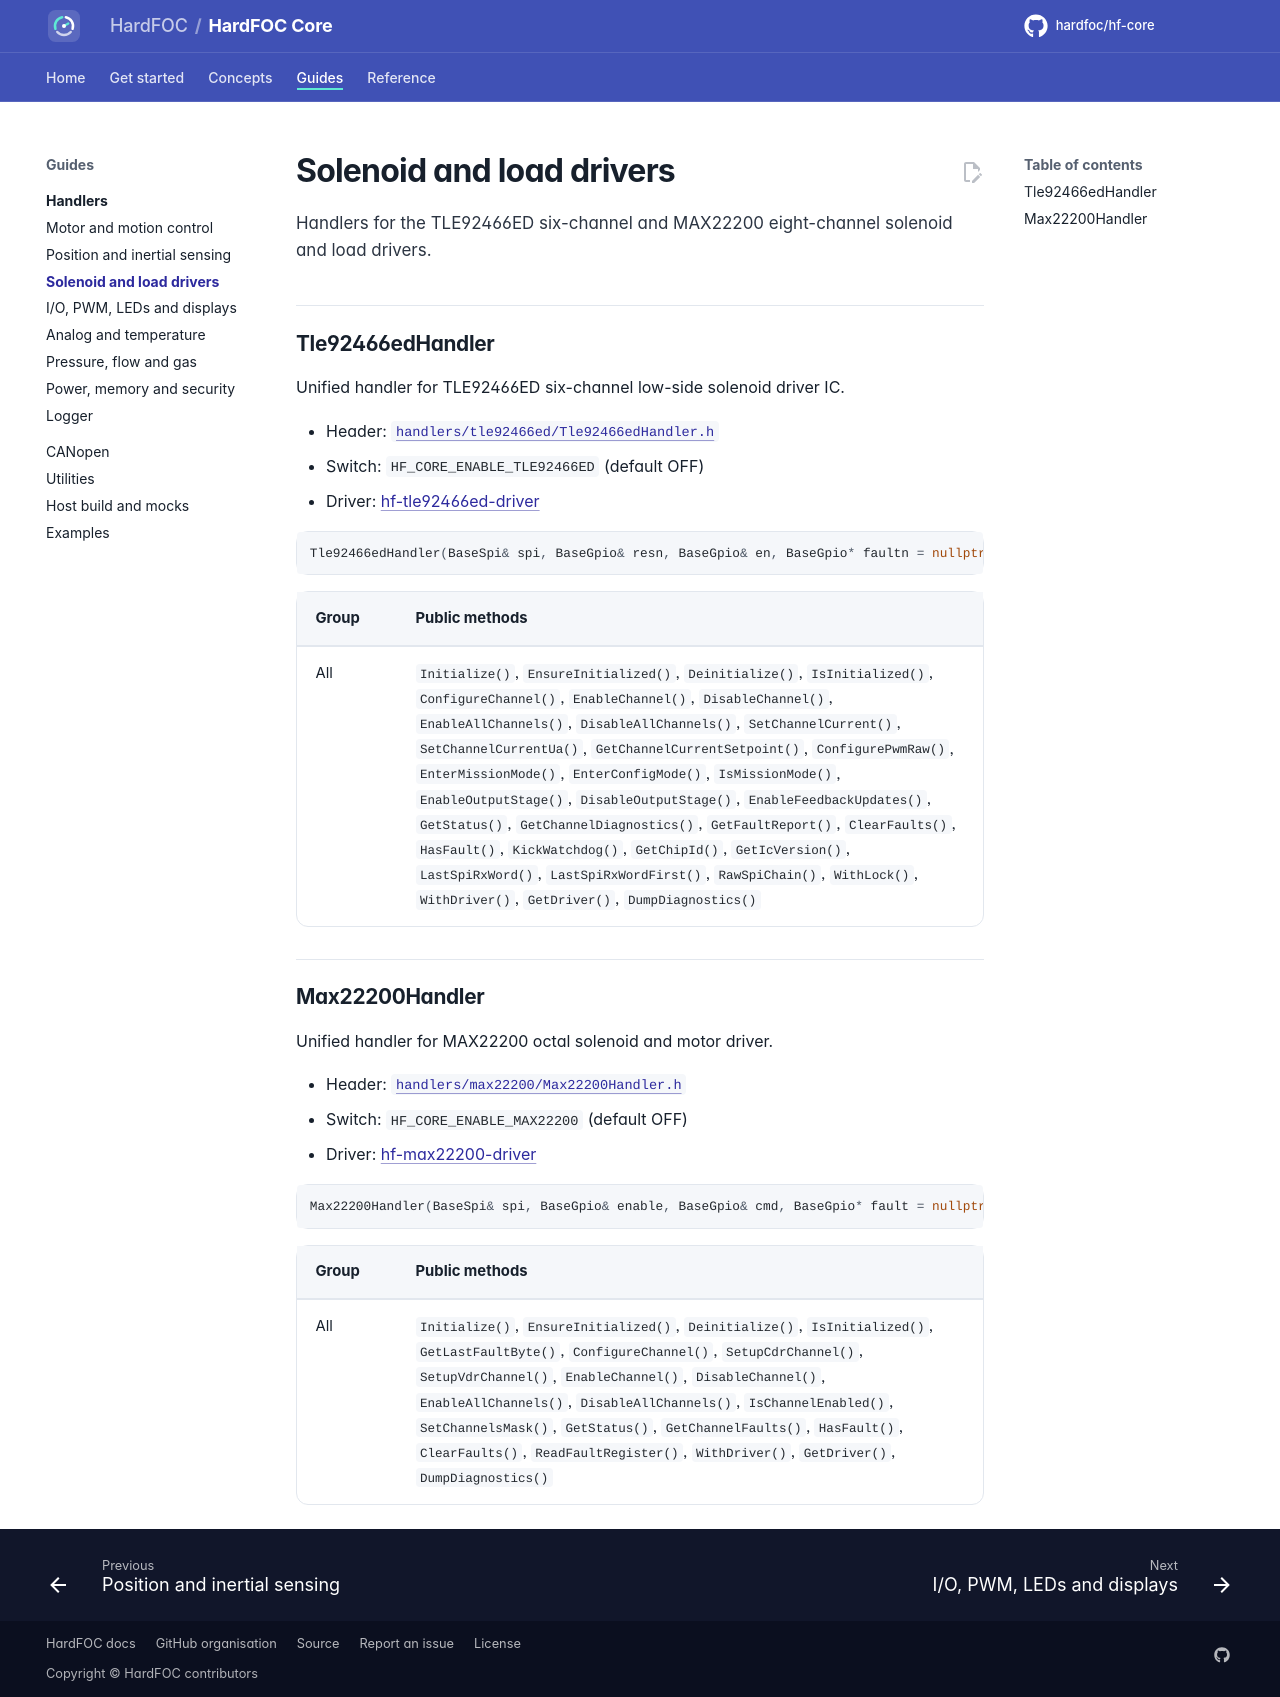

repository: hardfoc/hf-core · page: dev/handlers/actuators/index.html · generator: mkdocs

# Solenoid and load drivers

Handlers for the TLE92466ED six-channel and MAX22200 eight-channel solenoid and load drivers.

## Tle92466edHandler

<!-- generated: handler-tle92466ed -->
Unified handler for TLE92466ED six-channel low-side solenoid driver IC.

- Header: [`handlers/tle92466ed/Tle92466edHandler.h`](../../handlers/tle92466ed/Tle92466edHandler.h)
- Switch: `HF_CORE_ENABLE_TLE92466ED` (default OFF)
- Driver: [hf-tle92466ed-driver](https://github.com/hardfoc/hf-tle92466ed-driver)

```cpp
Tle92466edHandler(BaseSpi& spi, BaseGpio& resn, BaseGpio& en, BaseGpio* faultn = nullptr);
```

| Group | Public methods |
| --- | --- |
| All | `Initialize()`, `EnsureInitialized()`, `Deinitialize()`, `IsInitialized()`, `ConfigureChannel()`, `EnableChannel()`, `DisableChannel()`, `EnableAllChannels()`, `DisableAllChannels()`, `SetChannelCurrent()`, `SetChannelCurrentUa()`, `GetChannelCurrentSetpoint()`, `ConfigurePwmRaw()`, `EnterMissionMode()`, `EnterConfigMode()`, `IsMissionMode()`, `EnableOutputStage()`, `DisableOutputStage()`, `EnableFeedbackUpdates()`, `GetStatus()`, `GetChannelDiagnostics()`, `GetFaultReport()`, `ClearFaults()`, `HasFault()`, `KickWatchdog()`, `GetChipId()`, `GetIcVersion()`, `LastSpiRxWord()`, `LastSpiRxWordFirst()`, `RawSpiChain()`, `WithLock()`, `WithDriver()`, `GetDriver()`, `DumpDiagnostics()` |
<!-- /generated -->

## Max22200Handler

<!-- generated: handler-max22200 -->
Unified handler for MAX22200 octal solenoid and motor driver.

- Header: [`handlers/max22200/Max22200Handler.h`](../../handlers/max22200/Max22200Handler.h)
- Switch: `HF_CORE_ENABLE_MAX22200` (default OFF)
- Driver: [hf-max22200-driver](https://github.com/hardfoc/hf-max22200-driver)

```cpp
Max22200Handler(BaseSpi& spi, BaseGpio& enable, BaseGpio& cmd, BaseGpio* fault = nullptr);
```

| Group | Public methods |
| --- | --- |
| All | `Initialize()`, `EnsureInitialized()`, `Deinitialize()`, `IsInitialized()`, `GetLastFaultByte()`, `ConfigureChannel()`, `SetupCdrChannel()`, `SetupVdrChannel()`, `EnableChannel()`, `DisableChannel()`, `EnableAllChannels()`, `DisableAllChannels()`, `IsChannelEnabled()`, `SetChannelsMask()`, `GetStatus()`, `GetChannelFaults()`, `HasFault()`, `ClearFaults()`, `ReadFaultRegister()`, `WithDriver()`, `GetDriver()`, `DumpDiagnostics()` |
<!-- /generated -->
